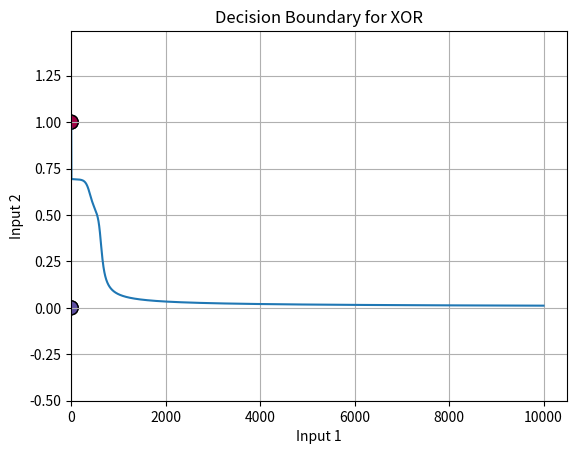

Write Python code to recreate this figure.
import numpy as np
import matplotlib.pyplot as plt

def sigmoid(x):
    return 1 / (1 + np.exp(-x))

def sigmoid_derivative(output):
    return output * (1 - output)

def binary_cross_entropy_loss(ytrue, ypred):
    return -np.mean(ytrue * np.log(ypred) + (1 - ytrue) * np.log(1 - ypred))

class MultiLayerPerceptron:
    def __init__(self, input_size=2, hidden_size=2, output_size=1, learning_rate=0.1, epochs=10000):
        self.input_size = input_size
        self.hidden_size = hidden_size
        self.output_size = output_size
        self.learning_rate = learning_rate
        self.epochs = epochs
        
        self.weights_input_to_hidden = np.random.rand(self.input_size, self.hidden_size)
        self.weights_hidden_to_output = np.random.rand(self.hidden_size, self.output_size)
        
        self.bias_hidden_layer = np.random.rand(self.hidden_size)
        self.bias_output_layer = np.random.rand(self.output_size)
        
        self.losses = []

    def forward_pass(self, inputs):
        # Input to hidden layer
        self.hidden_layer_input = np.dot(inputs, self.weights_input_to_hidden) + self.bias_hidden_layer
        self.hidden_layer_output = sigmoid(self.hidden_layer_input)
        
        # Hidden layer to output layer
        output_layer_input = np.dot(self.hidden_layer_output, self.weights_hidden_to_output) + self.bias_output_layer
        output_layer_output = sigmoid(output_layer_input)
        
        return output_layer_output

    # Backward pass: adjust weights based on error
    def backward_pass(self, inputs, expected_output, predicted_output):
        # Calculate error
        output_error = expected_output - predicted_output
        output_delta = output_error * sigmoid_derivative(predicted_output)
        
        # Error for the hidden layer
        hidden_error = output_delta.dot(self.weights_hidden_to_output.T)
        hidden_delta = hidden_error * sigmoid_derivative(self.hidden_layer_output)
        
        # Update weights and biases
        self.weights_hidden_to_output += self.hidden_layer_output.T.dot(output_delta) * self.learning_rate
        self.bias_output_layer += np.sum(output_delta, axis=0) * self.learning_rate
        
        self.weights_input_to_hidden += inputs.T.dot(hidden_delta) * self.learning_rate
        self.bias_hidden_layer += np.sum(hidden_delta, axis=0) * self.learning_rate

    # Training the model
    def train(self, training_inputs, training_outputs):
        for epoch in range(self.epochs):
            predicted_output = self.forward_pass(training_inputs)
            
            self.backward_pass(training_inputs, training_outputs, predicted_output)
            
            loss = binary_cross_entropy_loss(training_outputs, predicted_output)
            # loss = np.mean(np.square(training_outputs - predicted_output))
            self.losses.append(loss)
            
            if epoch % 1000 == 0:
                print(f'Epoch {epoch+1}/{self.epochs}, Loss: {loss:.6f}')
    
    # Predict for a given input
    def predict(self, inputs):
        return self.forward_pass(inputs)

    # Plot error over epochs
    def plot_loss(self):
        plt.plot(range(1, self.epochs + 1), self.losses)
        plt.title('Cross Entropy Loss vs Epochs')
        plt.xlabel('Epochs')
        plt.ylabel('MSE')
        plt.grid(True)
        plt.show()

# XOR data
training_inputs = xtrain = np.array([
    [0, 0],
    [0, 1],
    [1, 0],
    [1, 1]
])

training_outputs = ytrain = np.array([[0], [1], [1], [0]])  # Output for XOR

# Initialize and train the MLP
mlp = MultiLayerPerceptron(epochs=10000, learning_rate=1)
mlp.train(training_inputs, training_outputs)

# Plot the training error
mlp.plot_loss()

# Testing the model
print("Predictions for XOR Gate:")
for i in range(len(training_inputs)):
    prediction = mlp.predict(training_inputs[i])
    print(f"Input: {training_inputs[i]} | Predicted: {np.round(prediction[0], 2)} | Actual: {training_outputs[i][0]}")

# Print final weights
print(mlp.weights_input_to_hidden, mlp.weights_hidden_to_output)


# Function to plot decision boundary
def plot_decision_boundary(model, xtrain, ytrain):
    # Create a mesh grid of points over the input space
    x_min, x_max = xtrain[:, 0].min() - 0.5, xtrain[:, 0].max() + 0.5
    y_min, y_max = xtrain[:, 1].min() - 0.5, xtrain[:, 1].max() + 0.5
    xx, yy = np.meshgrid(np.arange(x_min, x_max, 0.01), np.arange(y_min, y_max, 0.01))
    
    # Flatten the grid to feed into the model
    grid = np.c_[xx.ravel(), yy.ravel()]
    
    # Predict output for every point in the grid
    predictions = model.predict(grid)
    
    # Reshape predictions to match the shape of the mesh grid
    predictions = np.round(predictions).reshape(xx.shape)
    
    # Plot the contour and the decision boundary
    plt.contourf(xx, yy, predictions, cmap=plt.cm.Spectral, alpha=0.8)
    
    # Plot the original training data
    plt.scatter(xtrain[:, 0], xtrain[:, 1], c=ytrain.ravel(), edgecolors='k', marker='o', s=100, cmap=plt.cm.Spectral)
    plt.title('Decision Boundary for XOR')
    plt.xlabel('Input 1')
    plt.ylabel('Input 2')
    plt.grid(True)
    plt.show()
    
    print(grid, grid.shape)

# Plot the decision boundary
plot_decision_boundary(mlp, xtrain, ytrain)
